The GitHub repository SirYorch/mobile-app-zernike-shape-signature contains a labelled image folder "assets" with 3 categories: circle, square, triangle. Examples follow, each with its label.

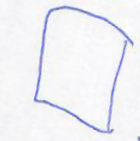
Label: square

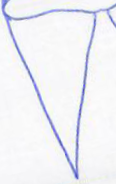
Label: triangle

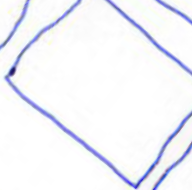
Label: square

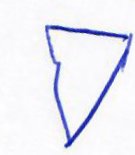
Label: triangle

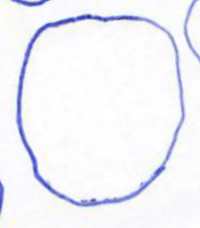
Label: circle

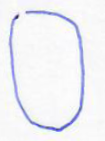
Label: circle
